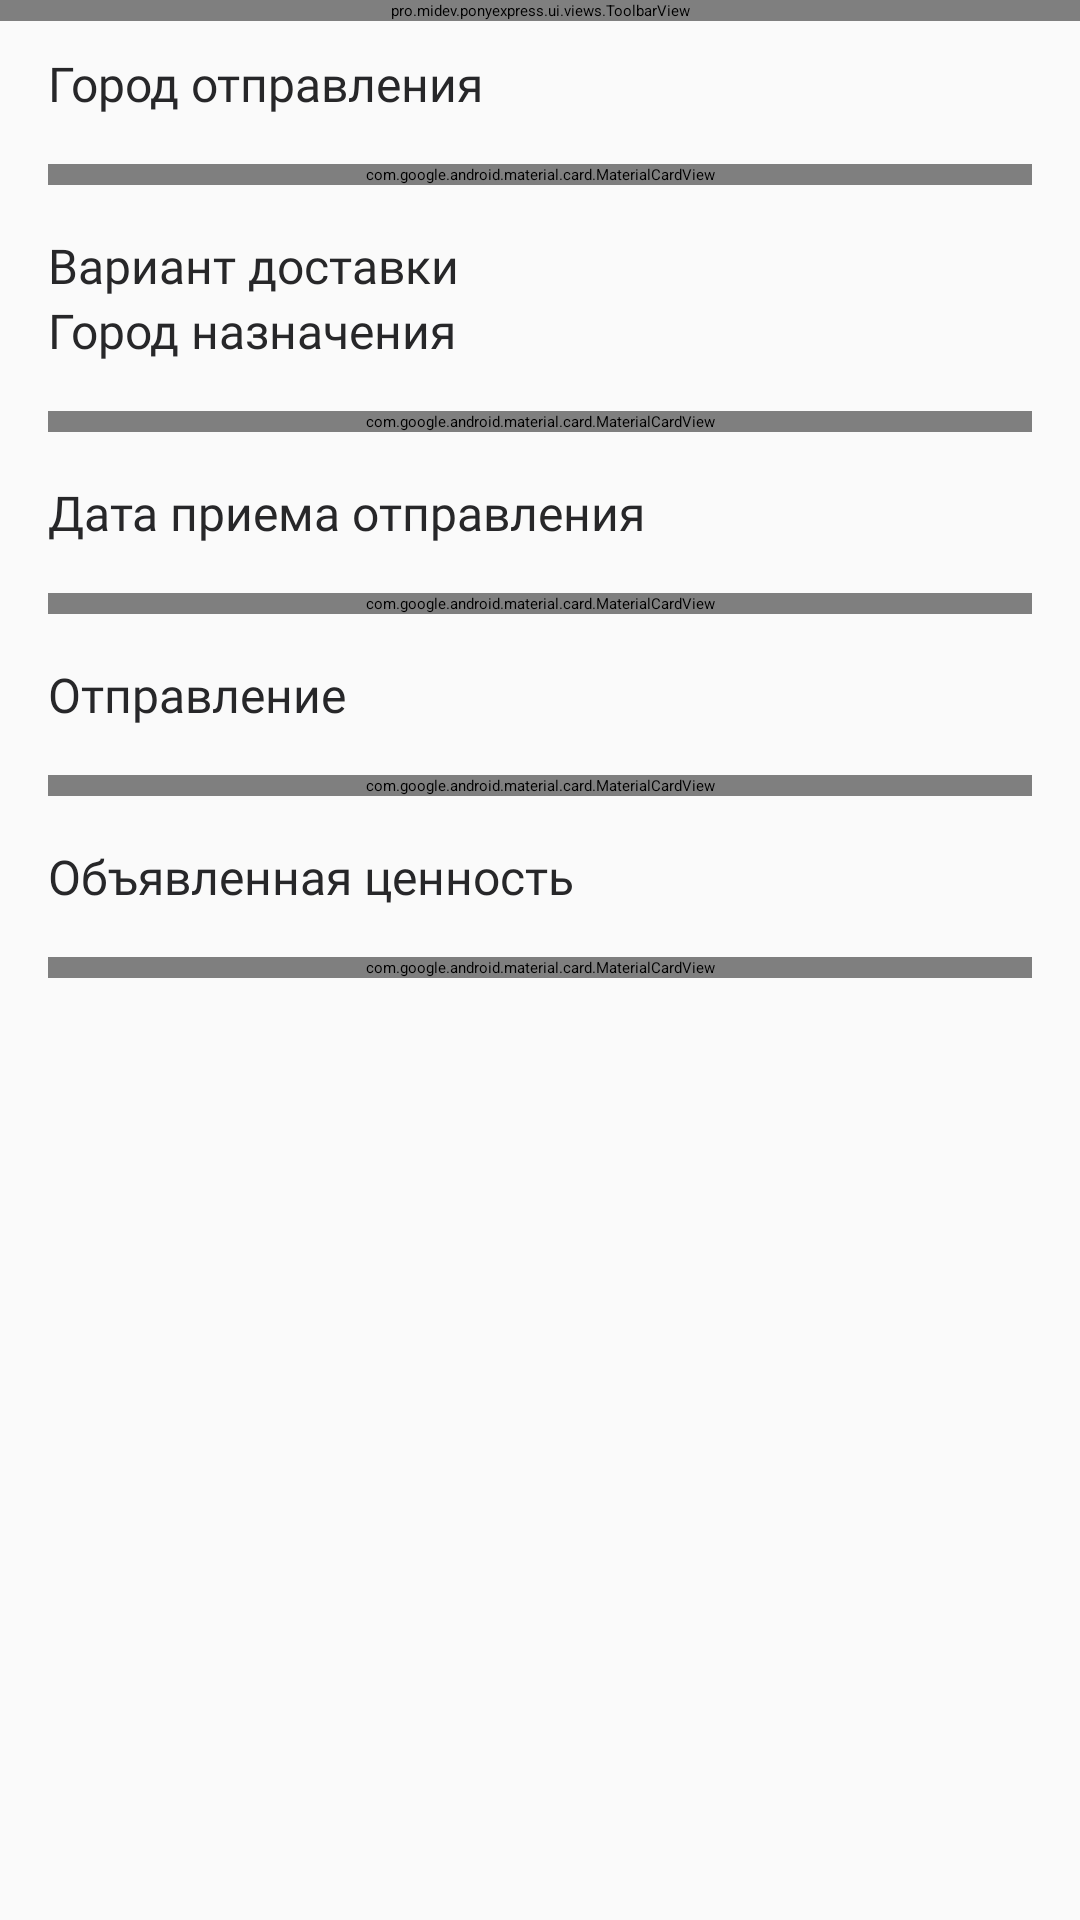

This screen was rendered from an Android layout file. Write that file and the resources it references.
<!-- AndroidManifest.xml: application theme Theme.PonyExpress -->
<!-- res/layout/fragment_add_order.xml -->
<?xml version="1.0" encoding="utf-8"?>
<LinearLayout xmlns:android="http://schemas.android.com/apk/res/android"
              xmlns:app="http://schemas.android.com/apk/res-auto"
              android:orientation="vertical" android:layout_width="match_parent"
              android:layout_height="match_parent"
              android:background="@color/colorAccentBG"
>

    <pro.midev.ponyexpress.ui.views.ToolbarView
            android:id="@+id/vToolbar"
            android:layout_width="match_parent"
            android:layout_height="wrap_content"
    />
    <androidx.core.widget.NestedScrollView
            android:layout_width="match_parent"
            android:layout_height="match_parent"
    >
        <LinearLayout
                android:layout_width="match_parent"
                android:layout_height="match_parent"
                android:orientation="vertical"
                android:paddingTop="10dp"
                android:paddingBottom="16dp"
                android:paddingStart="16dp"
                android:paddingEnd="16dp"
                android:clipChildren="false"
                android:clipToPadding="false"
        >
            <TextView
                    android:layout_width="wrap_content"
                    android:layout_height="wrap_content"
                    android:text="Город отправления"
                    style="@style/TextNormalBold"
            />
            <com.google.android.material.card.MaterialCardView
                android:layout_width="match_parent"
                android:layout_height="wrap_content"
                android:layout_marginBottom="16dp"
                android:layout_marginTop="16dp"
                app:cardCornerRadius="16dp"
                app:cardBackgroundColor="@color/colorAccentWhite"
            >
                <pro.midev.ponyexpress.ui.views.PonySelectorView
                        android:id="@+id/vCity"
                        android:layout_width="match_parent"
                        android:layout_height="wrap_content"
                        android:layout_margin="12dp"
                />
            </com.google.android.material.card.MaterialCardView>
            <TextView
                    android:layout_width="wrap_content"
                    android:layout_height="wrap_content"
                    android:text="Вариант доставки"
                    style="@style/TextNormalBold"
            />
            <TextView
                    android:layout_width="wrap_content"
                    android:layout_height="wrap_content"
                    android:text="Город назначения"
                    style="@style/TextNormalBold"
            />
            <com.google.android.material.card.MaterialCardView
                    android:layout_width="match_parent"
                    android:layout_height="wrap_content"
                    android:layout_marginBottom="16dp"
                    android:layout_marginTop="16dp"
                    app:cardCornerRadius="16dp"
                    app:cardBackgroundColor="@color/colorAccentWhite"
            >
                <pro.midev.ponyexpress.ui.views.PonySelectorView
                        android:id="@+id/vCityTo"
                        android:layout_width="match_parent"
                        android:layout_height="wrap_content"
                        android:layout_margin="12dp"
                />
            </com.google.android.material.card.MaterialCardView>
            <TextView
                    android:layout_width="wrap_content"
                    android:layout_height="wrap_content"
                    android:text="Дата приема отправления"
                    style="@style/TextNormalBold"
            />
            <com.google.android.material.card.MaterialCardView
                    android:layout_width="match_parent"
                    android:layout_height="wrap_content"
                    android:layout_marginBottom="16dp"
                    android:layout_marginTop="16dp"
                    app:cardCornerRadius="16dp"
                    app:cardBackgroundColor="@color/colorAccentWhite"
            >
                <pro.midev.ponyexpress.ui.views.PonySelectorView
                        android:id="@+id/vDate"
                        android:layout_width="match_parent"
                        android:layout_height="wrap_content"
                        android:layout_margin="12dp"
                />
            </com.google.android.material.card.MaterialCardView>
            <TextView
                    android:layout_width="wrap_content"
                    android:layout_height="wrap_content"
                    android:text="Отправление"
                    style="@style/TextNormalBold"
            />
            <com.google.android.material.card.MaterialCardView
                    android:layout_width="match_parent"
                    android:layout_height="wrap_content"
                    android:layout_marginBottom="16dp"
                    android:layout_marginTop="16dp"
                    app:cardCornerRadius="16dp"
                    app:cardBackgroundColor="@color/colorAccentWhite"
            >
                <pro.midev.ponyexpress.ui.views.PonySelectorView
                        android:id="@+id/vOrder"
                        android:layout_width="match_parent"
                        android:layout_height="wrap_content"
                        android:layout_margin="12dp"
                />
            </com.google.android.material.card.MaterialCardView>
            <TextView
                    android:layout_width="wrap_content"
                    android:layout_height="wrap_content"
                    android:text="Объявленная ценность"
                    style="@style/TextNormalBold"
            />
            <com.google.android.material.card.MaterialCardView
                    android:layout_width="match_parent"
                    android:layout_height="wrap_content"
                    app:cardCornerRadius="16dp"
                    android:layout_marginTop="16dp"
                    app:cardBackgroundColor="@color/colorAccentWhite"
            >
                <LinearLayout
                        android:layout_width="match_parent"
                        android:layout_height="wrap_content"
                        android:padding="16dp"
                >
                    <pro.midev.ponyexpress.ui.views.PonyInputView
                            android:id="@+id/ivPrice"
                            android:layout_width="match_parent"
                            android:layout_height="wrap_content"/>
                </LinearLayout>
            </com.google.android.material.card.MaterialCardView>
        </LinearLayout>
    </androidx.core.widget.NestedScrollView>
</LinearLayout>
<!-- resources referenced by this layout -->
<resources>
  <color name="colorAccentBG">#FAFAFA</color>
  <color name="colorAccentWhite">#FFFFFF</color>
  <style name="TextNormalBold" parent="Widget.AppCompat.TextView">
          <item name="android:textSize">16sp</item>
          <item name="android:fontFamily">@font/roboto_bold</item>
          <item name="android:textColor">@color/colorTextBlack</item>
      </style>
  <style name="Theme.PonyExpress" parent="Theme.CoreTheme">
          
          <item name="colorPrimary">@color/colorPrimary</item>
          <item name="colorPrimaryDark">@color/colorPrimaryDark</item>
          <item name="colorAccent">@color/colorAccent</item>
          
  
          
      </style>
  <color name="colorTextBlack">#272729</color>
  <color name="colorPrimary">#FFFFFF</color>
  <color name="colorPrimaryDark">#FFFFFF</color>
  <color name="colorAccent">#008F4C</color>
</resources>
